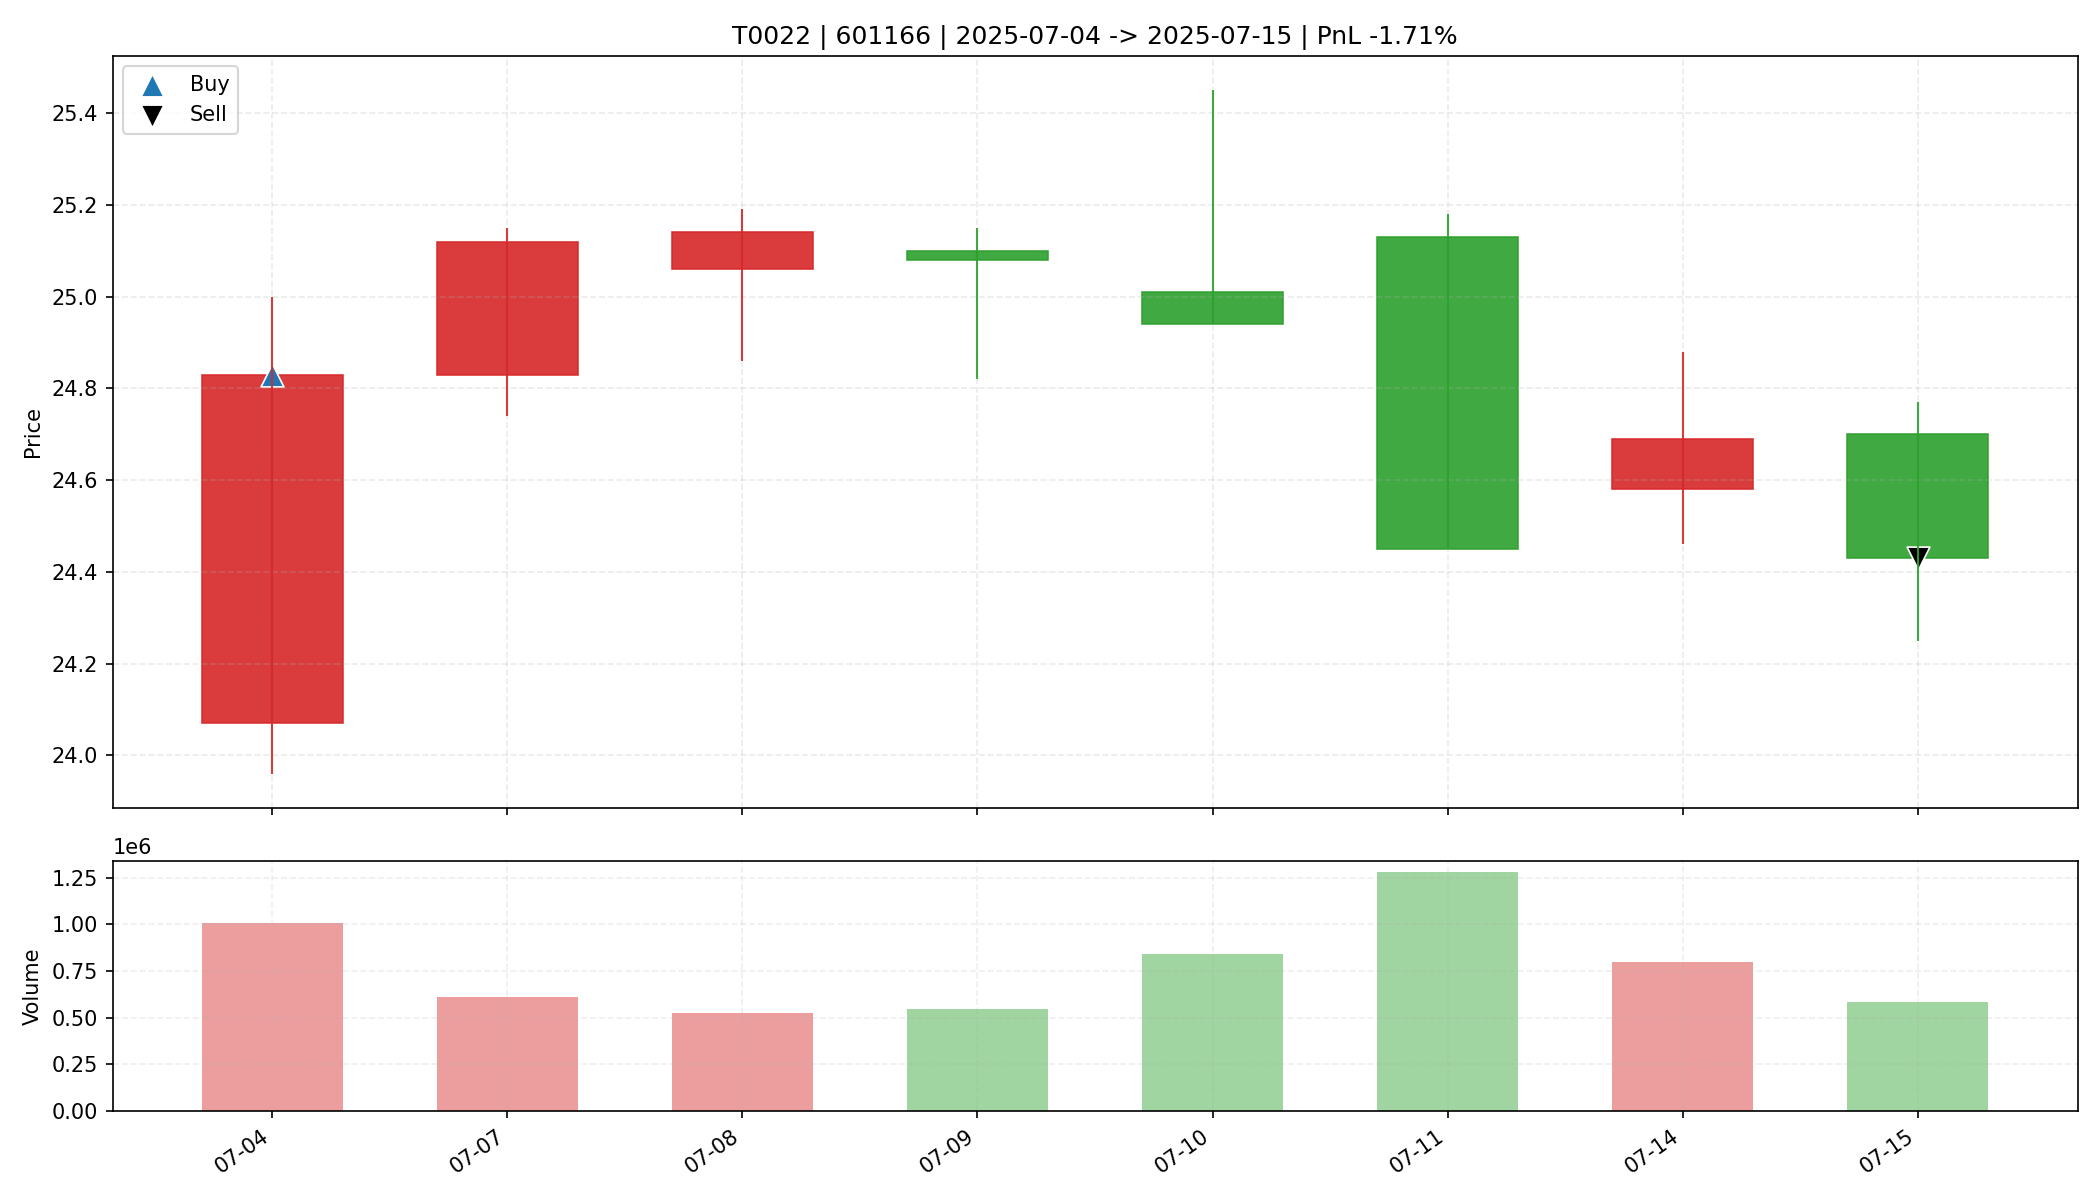

Data behind this chart, as committed beside it:
date, open, high, low, close, amount, volume, trade_id, code, buy_date, sell_date, buy_price, sell_price, matched_shares, buy_reason, sell_reason, sell_profit_pct, sell_hold_days, is_buy_day, is_sell_day, holding_day_index
2025-07-04, 24.07, 25.0, 23.96, 24.83, 2486887936, 1009390, T0022, 601166, 2025-07-04, 2025-07-15, 24.83, 24.43, 1200, 前10日振幅6.3%, 阳线涨幅3.2%, 突破均线, 放量1.6倍(温和+爆发…, 跌破MA10, -1.709, 7.0, True, False, 0
2025-07-07, 24.83, 25.15, 24.74, 25.12, 1527411584, 611801, T0022, 601166, 2025-07-04, 2025-07-15, 24.83, 24.43, 1200, 前10日振幅6.3%, 阳线涨幅3.2%, 突破均线, 放量1.6倍(温和+爆发…, 跌破MA10, -1.709, 7.0, False, False, 1
2025-07-08, 25.06, 25.19, 24.86, 25.14, 1321047680, 526754, T0022, 601166, 2025-07-04, 2025-07-15, 24.83, 24.43, 1200, 前10日振幅6.3%, 阳线涨幅3.2%, 突破均线, 放量1.6倍(温和+爆发…, 跌破MA10, -1.709, 7.0, False, False, 2
2025-07-09, 25.1, 25.15, 24.82, 25.08, 1367713024, 546565, T0022, 601166, 2025-07-04, 2025-07-15, 24.83, 24.43, 1200, 前10日振幅6.3%, 阳线涨幅3.2%, 突破均线, 放量1.6倍(温和+爆发…, 跌破MA10, -1.709, 7.0, False, False, 3
2025-07-10, 25.01, 25.45, 24.94, 24.94, 2124297472, 842925, T0022, 601166, 2025-07-04, 2025-07-15, 24.83, 24.43, 1200, 前10日振幅6.3%, 阳线涨幅3.2%, 突破均线, 放量1.6倍(温和+爆发…, 跌破MA10, -1.709, 7.0, False, False, 4
2025-07-11, 25.13, 25.18, 24.45, 24.45, 3171468032, 1277581, T0022, 601166, 2025-07-04, 2025-07-15, 24.83, 24.43, 1200, 前10日振幅6.3%, 阳线涨幅3.2%, 突破均线, 放量1.6倍(温和+爆发…, 跌破MA10, -1.709, 7.0, False, False, 5
2025-07-14, 24.58, 24.88, 24.46, 24.69, 1970682496, 798195, T0022, 601166, 2025-07-04, 2025-07-15, 24.83, 24.43, 1200, 前10日振幅6.3%, 阳线涨幅3.2%, 突破均线, 放量1.6倍(温和+爆发…, 跌破MA10, -1.709, 7.0, False, False, 6
2025-07-15, 24.7, 24.77, 24.25, 24.43, 1432863488, 585200, T0022, 601166, 2025-07-04, 2025-07-15, 24.83, 24.43, 1200, 前10日振幅6.3%, 阳线涨幅3.2%, 突破均线, 放量1.6倍(温和+爆发…, 跌破MA10, -1.709, 7.0, False, True, 7
